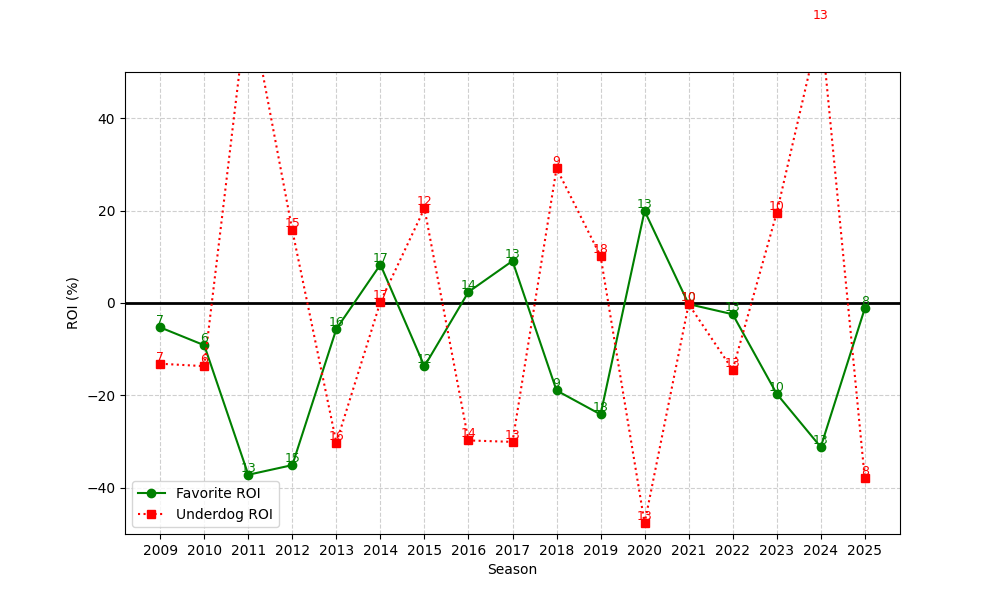

Values plotted in this chart, from the file beside it:
season, n, favorite_roi, underdog_roi
2009, 7, -5.281, -13.14
2010, 6, -9.145, -13.67
2011, 13, -37.18, 66.19
2012, 15, -35.09, 15.71
2013, 16, -5.615, -30.25
2014, 17, 8.315, 0.2353
2015, 12, -13.7, 20.48
2016, 14, 2.396, -29.75
2017, 13, 9.1, -30.06
2018, 9, -18.94, 29.16
2019, 18, -24.12, 10.15
2020, 13, 19.93, -47.65
2021, 10, -0.2417, -0.253
2022, 13, -2.436, -14.46
2023, 10, -19.65, 19.5
2024, 13, -31.18, 60.73
2025, 8, -1.188, -37.96
